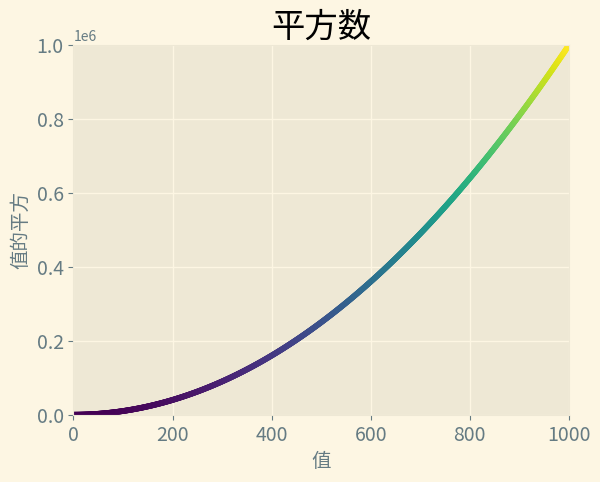

This figure's Python source:
import matplotlib.pyplot as plt

x_value = list(range(1,1000))
y_value = [i**2 for i in x_value]

plt.style.use('Solarize_Light2')
fig, ax = plt.subplots()

# 颜色映射的网址 https://matplotlib.org/stable/gallery/color/colormap_reference.html#sphx-glr-gallery-color-colormap-reference-py
#cmaps = [('Perceptually Uniform Sequential', [
         #    'viridis', 'plasma', 'inferno', 'magma', 'cividis']),
         # ('Sequential', [
         #    'Greys', 'Purples', 'Blues', 'Greens', 'Oranges', 'Reds',
         #    'YlOrBr', 'YlOrRd', 'OrRd', 'PuRd', 'RdPu', 'BuPu',
         #    'GnBu', 'PuBu', 'YlGnBu', 'PuBuGn', 'BuGn', 'YlGn']),
         # ('Sequential (2)', [
         #    'binary', 'gist_yarg', 'gist_gray', 'gray', 'bone', 'pink',
         #    'spring', 'summer', 'autumn', 'winter', 'cool', 'Wistia',
         #    'hot', 'afmhot', 'gist_heat', 'copper']),
         # ('Diverging', [
         #    'PiYG', 'PRGn', 'BrBG', 'PuOr', 'RdGy', 'RdBu',
         #    'RdYlBu', 'RdYlGn', 'Spectral', 'coolwarm', 'bwr', 'seismic']),
         # ('Cyclic', ['twilight', 'twilight_shifted', 'hsv']),
         # ('Qualitative', [
         #    'Pastel1', 'Pastel2', 'Paired', 'Accent',
         #    'Dark2', 'Set1', 'Set2', 'Set3',
         #    'tab10', 'tab20', 'tab20b', 'tab20c']),
         # ('Miscellaneous', [
         #    'flag', 'prism', 'ocean', 'gist_earth', 'terrain', 'gist_stern',
         #    'gnuplot', 'gnuplot2', 'CMRmap', 'cubehelix', 'brg',
         #    'gist_rainbow', 'rainbow', 'jet', 'turbo', 'nipy_spectral',
         #    'gist_ncar'])]
ax.scatter(x_value,y_value, c=y_value, cmap=plt.cm.viridis, s=10)

ax.set_title('平方数', fontsize=24)
ax.set_xlabel('值', fontsize=14)
ax.set_ylabel('值的平方', fontsize=14)

ax.tick_params(axis='both', which='major',labelsize=14) # which : 可选{‘major’, ‘minor’, ‘both’} 选择对主or副坐标轴进行操作

ax.axis([0,1001, 0, 1000001])

plt.show()